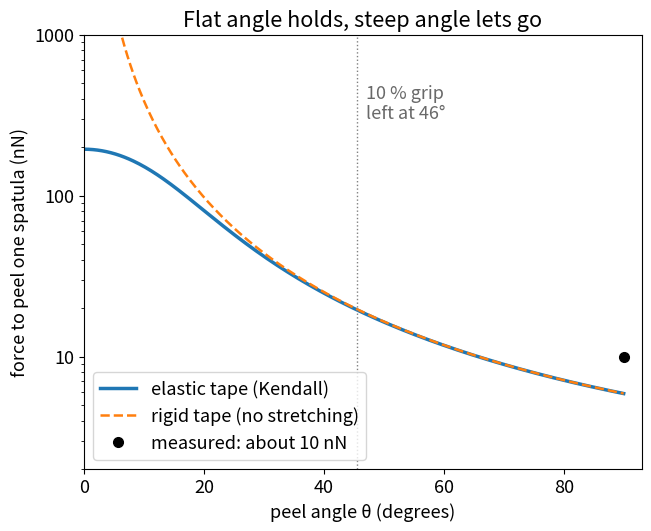

Recreate this plot in Python.
# peel_angle.py – From “How Geckos Stick to Walls: van der Waals Forces”
# https://wildbionics.com/articles/gecko-adhesion/ · Code: MIT licence
# Needs: python3 -m pip install numpy scipy matplotlib
# Run: python3 peel_angle.py   (https://wildbionics.com/run-code/)

import numpy as np
import matplotlib.pyplot as plt
from scipy.optimize import brentq

# Work of adhesion from the physics lens: integrating P = A/(6πD³) from contact to infinity
A_HAMAKER = 1e-19     # Hamaker constant (J), typical for solids
D_CONTACT = 0.3e-9    # distance of surfaces in contact (m), about one atom
W = A_HAMAKER / (12 * np.pi * D_CONTACT**2)   # energy to separate 1 m² of contact (J/m²)

# The spatula as a thin elastic tape
WIDTH = 200e-9        # spatula width (m), about 200 nm
THICKNESS = 10e-9     # thickness of the spatula pad (m), assumed
MODULUS = 1.6e9       # Young's modulus of setal keratin (Pa), measured in tokay geckos


def peel_force(angle_deg):
    """Force (N) that peels the tape off at a given angle to the wall.

    Kendall's equation (F/b)²/(2Eh) + (F/b)(1 − cos θ) = W, solved for F.
    Written so that no two nearly equal numbers are subtracted – that would
    throw away digits (1 − cos θ for small θ, −a + √(a² + ε) for large θ).
    """
    one_minus_cos = 2 * np.sin(np.radians(angle_deg) / 2) ** 2
    stretch = 2 * W / (MODULUS * THICKNESS)    # how much the tape can stretch
    return WIDTH * 2 * W / (one_minus_cos + np.sqrt(one_minus_cos**2 + stretch))


def rigid_tape_force(angle_deg):
    """The same without stretching (E → ∞): F = bW / (1 − cos θ)."""
    return WIDTH * W / (2 * np.sin(np.radians(angle_deg) / 2) ** 2)


print(f"work of adhesion W = {W * 1e3:.0f} mJ/m²")
print("angle   peel force   rigid tape")
for angle in [0, 10, 30, 60, 90]:
    rigid = f"{rigid_tape_force(angle) * 1e9:7.1f} nN" if angle else "   infinite"
    print(f"{angle:4d}°   {peel_force(angle) * 1e9:6.1f} nN   {rigid}")

# The switch: how far must the foot tilt to lose 90 % of the grip?
f_max = peel_force(0)
release = brentq(lambda a: peel_force(a) - 0.1 * f_max, 0, 90)
print(f"switch ratio F(10°) / F(90°) = {peel_force(10) / peel_force(90):.0f}")
print(f"grip falls to 10 % of its maximum at {release:.0f}°")
print("measured for one spatula: about 10 nN (Huber et al. 2005)")

angles = np.linspace(0, 90, 361)
plt.rcParams["font.size"] = 13      # large type: the chart stays readable on a phone
fig, ax = plt.subplots(figsize=(6.4, 5.2), layout="constrained")
ax.semilogy(angles, peel_force(angles) * 1e9, lw=2.5, label="elastic tape (Kendall)")
ax.semilogy(angles[8:], rigid_tape_force(angles[8:]) * 1e9, "--", lw=1.8, label="rigid tape (no stretching)")
ax.plot([90], [10], "ko", ms=7, label="measured: about 10 nN")
ax.axvline(release, color="gray", lw=1, ls=":")
ax.text(release + 1.5, 300, f"10 % grip\nleft at {release:.0f}°", color="dimgray")
ax.set_xlabel("peel angle θ (degrees)")
ax.set_ylabel("force to peel one spatula (nN)")
ax.set_title("Flat angle holds, steep angle lets go")
ax.set_xlim(0, 93)
ax.set_ylim(2, 1000)
ax.yaxis.set_major_formatter("{x:g}")   # plain numbers: 10, 100, 1000
ax.legend(loc="lower left")
plt.show()
